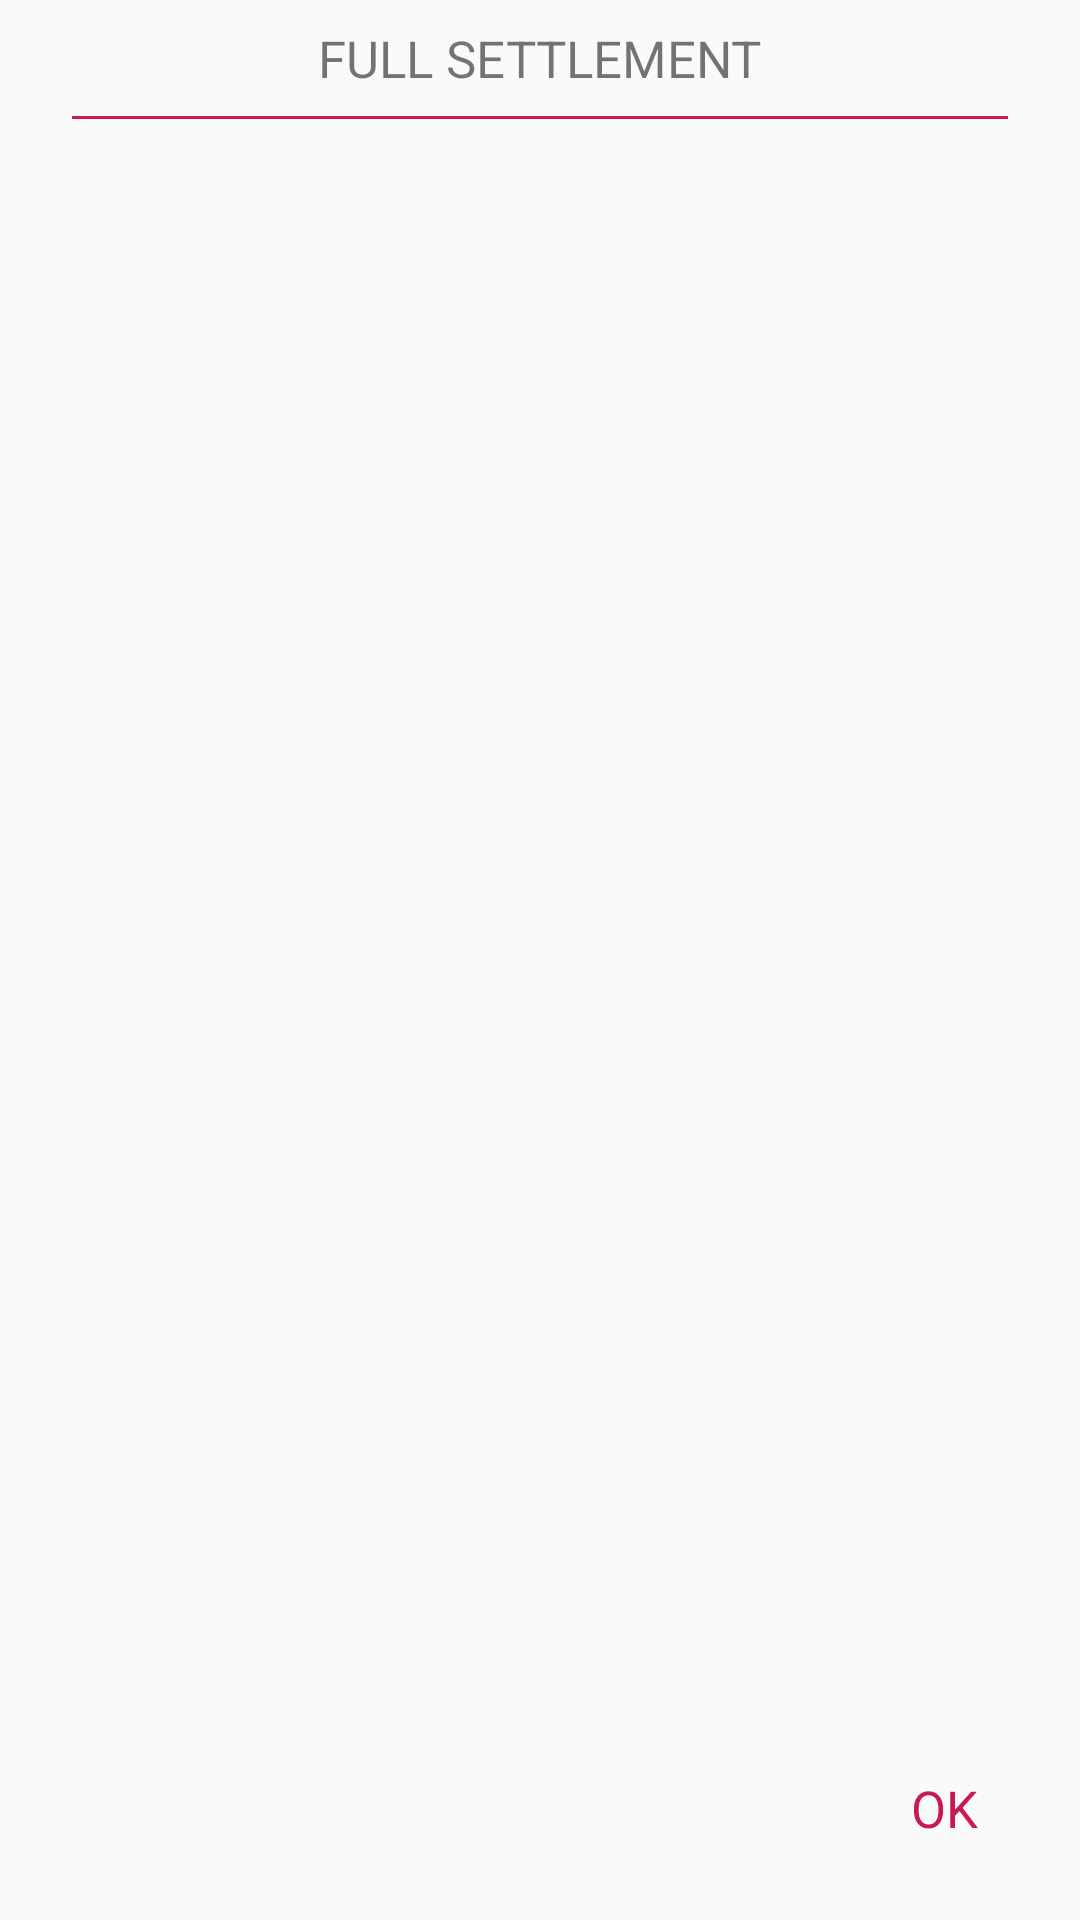

Layout XML and referenced resources for this Android screen:
<!-- AndroidManifest.xml: application theme AppTheme -->
<!-- res/layout/dialog_layout_settlement.xml -->
<?xml version="1.0" encoding="utf-8"?>
<layout xmlns:android="http://schemas.android.com/apk/res/android"
    xmlns:app="http://schemas.android.com/apk/res-auto"
    xmlns:tools="http://schemas.android.com/tools">

    <data>
        <variable
            name="viewmodel"
            type="com.riviresa.custmate.ogl.gold_loan.select_scheme.dialog.SettlementDialogViewmodel" />
    </data>

    <androidx.constraintlayout.widget.ConstraintLayout
        android:layout_width="match_parent"
        android:layout_height="wrap_content">

        <TextView
            android:id="@+id/tv_ok"
            android:layout_width="wrap_content"
            android:layout_height="wrap_content"
            android:layout_marginEnd="24dp"
            android:layout_marginBottom="16dp"
            android:text="OK"
            android:textSize="@dimen/_17"
            android:padding="10dp"
            android:textColor="@color/colorAccent"
            app:layout_constraintBottom_toBottomOf="parent"
            app:layout_constraintEnd_toEndOf="parent" />

        <androidx.recyclerview.widget.RecyclerView
            android:id="@+id/rv_settlement"
            android:layout_width="0dp"
            android:layout_height="wrap_content"
            android:layout_marginTop="8dp"
            android:layout_marginBottom="8dp"
            app:layout_constraintBottom_toTopOf="@+id/tv_ok"
            app:layout_constraintEnd_toEndOf="parent"
            app:layout_constraintStart_toStartOf="parent"
            app:layout_constraintTop_toTopOf="@+id/view12"
            tools:listitem="@layout/row_payment" />

        <TextView
            android:textSize="@dimen/_17"
            android:id="@+id/textView130"
            android:layout_width="wrap_content"
            android:layout_height="wrap_content"
            android:layout_marginStart="8dp"
            android:layout_marginTop="8dp"
            android:layout_marginEnd="8dp"
            android:text="FULL SETTLEMENT"
            app:layout_constraintEnd_toEndOf="parent"
            app:layout_constraintStart_toStartOf="parent"
            app:layout_constraintTop_toTopOf="parent" />

        <View
            android:id="@+id/view12"
            android:layout_width="0dp"
            android:layout_height="1dp"
            android:layout_marginStart="24dp"
            android:layout_marginTop="8dp"
            android:layout_marginEnd="24dp"
            android:background="@color/colorAccent"
            app:layout_constraintEnd_toEndOf="parent"
            app:layout_constraintStart_toStartOf="parent"
            app:layout_constraintTop_toBottomOf="@+id/textView130" />
    </androidx.constraintlayout.widget.ConstraintLayout>
</layout>
<!-- res/layout/row_payment.xml (included above) -->
<?xml version="1.0" encoding="utf-8"?>
<layout xmlns:android="http://schemas.android.com/apk/res/android"
    xmlns:app="http://schemas.android.com/apk/res-auto">

    <data>
        <variable
            name="viewmodel"
            type="com.riviresa.custmate.ogl.payment.paytm.adapter.RowPaymentViewmodel" />
    </data>

    <androidx.constraintlayout.widget.ConstraintLayout
        android:layout_width="match_parent"
        android:layout_height="wrap_content">

        <androidx.constraintlayout.widget.ConstraintLayout
            android:id="@+id/constraintLayout2"
            android:layout_width="0dp"
            android:layout_height="wrap_content"
            android:layout_marginStart="24dp"
            android:layout_marginTop="8dp"
            android:layout_marginEnd="24dp"
            app:layout_constraintBottom_toBottomOf="parent"
            app:layout_constraintEnd_toEndOf="parent"
            app:layout_constraintStart_toStartOf="parent"
            app:layout_constraintTop_toTopOf="parent">

            <TextView
                android:fontFamily="@font/comfortaa"
                android:id="@+id/textView00"
                android:layout_width="wrap_content"
                android:layout_height="30dp"
                android:text="@{viewmodel.particular}"
                android:textColor="@color/black"
                android:textSize="15sp"
                app:layout_constraintBottom_toBottomOf="parent"
                app:layout_constraintEnd_toStartOf="@+id/view2"
                app:layout_constraintStart_toStartOf="parent"
                app:layout_constraintTop_toTopOf="parent" />

            <View
                android:id="@+id/view2"
                android:layout_width="1dp"
                android:layout_height="10dp"
                app:layout_constraintEnd_toEndOf="parent"
                app:layout_constraintStart_toStartOf="parent"
                app:layout_constraintTop_toTopOf="parent" />

            <TextView
                android:fontFamily="@font/comfortaa"
                android:id="@+id/tv_net_amount"
                android:layout_width="wrap_content"
                android:layout_height="30dp"
                android:text="@{viewmodel.balance}"
                android:textColor="@color/black"
                android:textSize="15sp"
                app:layout_constraintBottom_toBottomOf="parent"
                app:layout_constraintEnd_toEndOf="parent"
                app:layout_constraintStart_toEndOf="@+id/view2"
                app:layout_constraintTop_toTopOf="parent" />
        </androidx.constraintlayout.widget.ConstraintLayout>
    </androidx.constraintlayout.widget.ConstraintLayout>
</layout>
<!-- resources referenced by this layout -->
<resources>
  <color name="black">#000000</color>
  <color name="colorAccent">#c91854</color>
  <dimen name="_17">17sp</dimen>
  <style name="AppTheme" parent="Theme.AppCompat.Light.NoActionBar">
          
  
          <item name="colorPrimary">@color/colorPrimary</item>
          <item name="colorPrimaryDark">@color/bg_yellow</item>
          <item name="colorAccent">@color/colorAccent</item>
          <item name="fontFamily">@font/comfortaa</item>
      </style>
  <color name="colorPrimary">#c91854</color>
  <color name="bg_yellow">#fbe385</color>
</resources>
